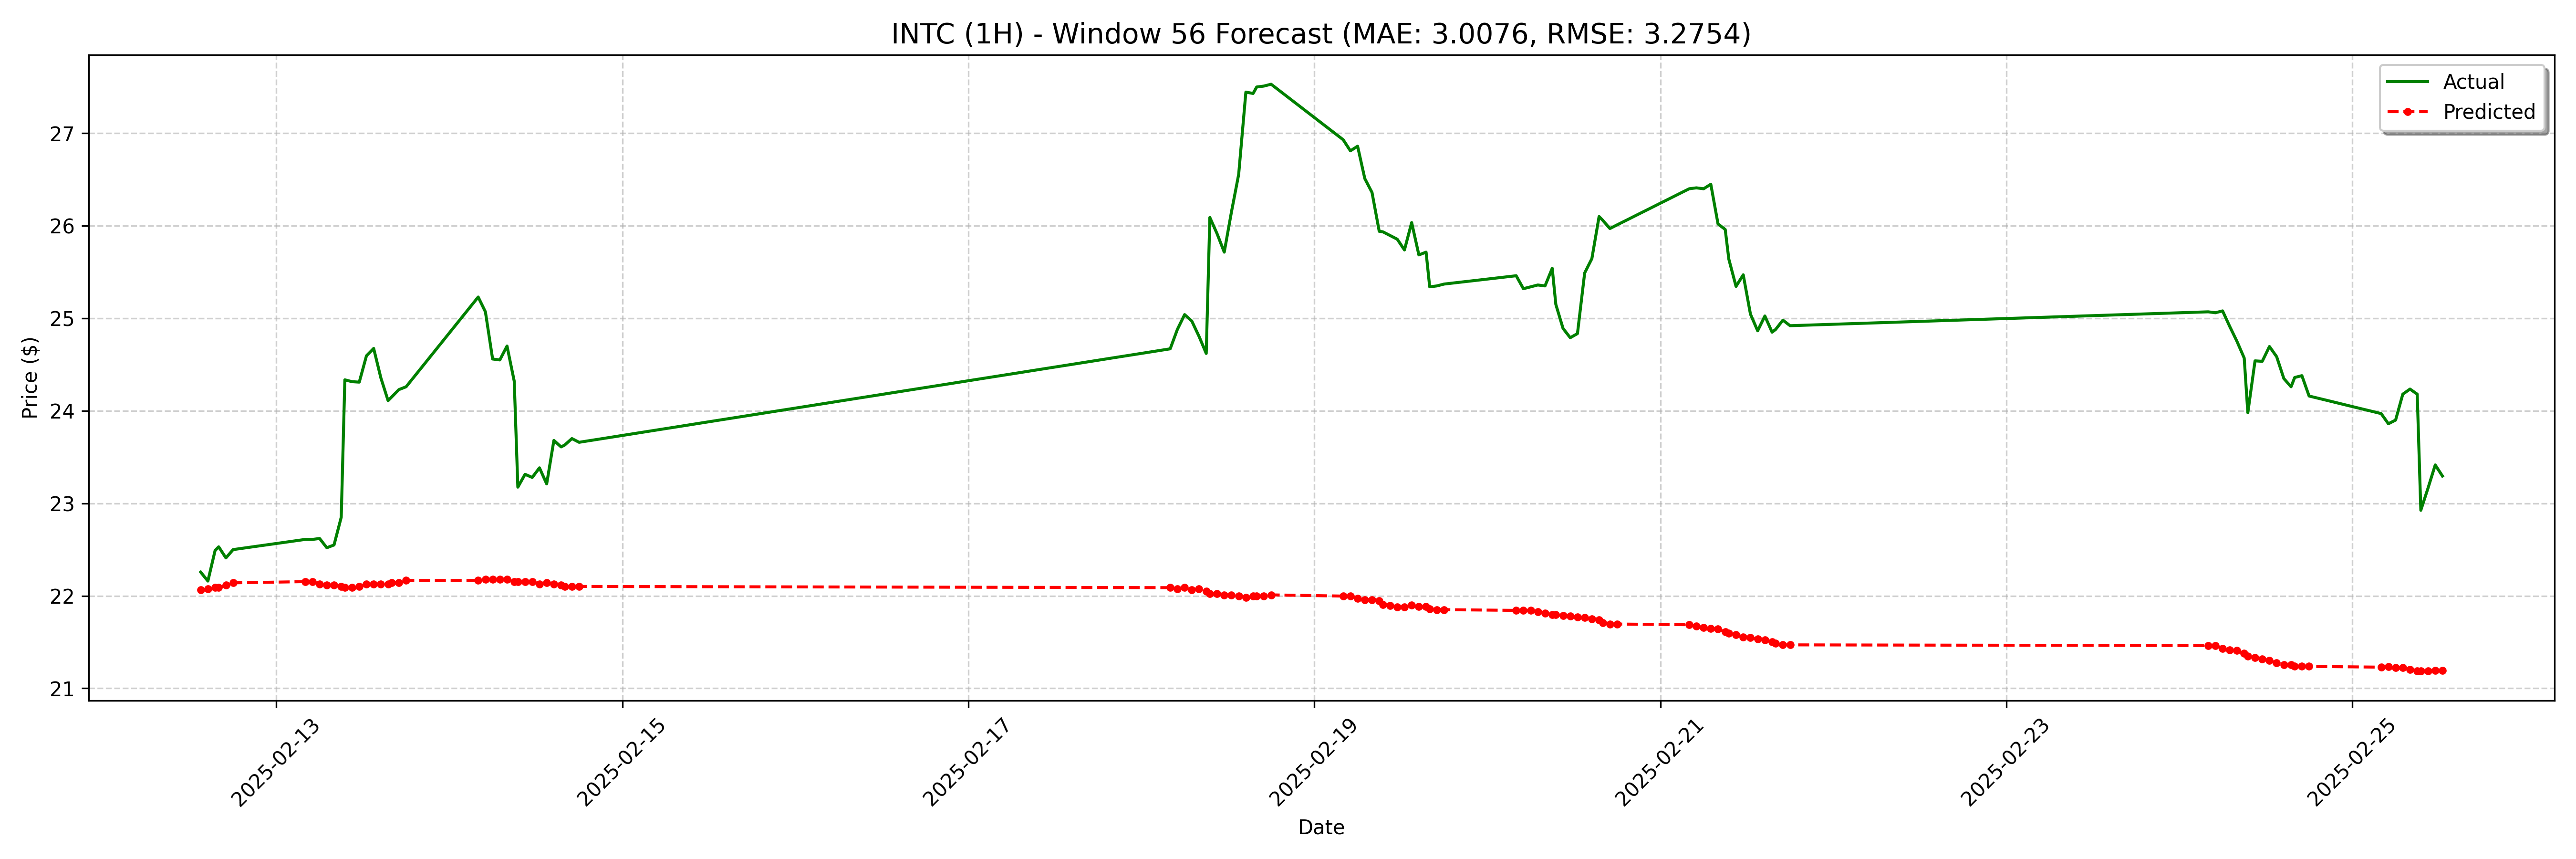

Values plotted in this chart, from the file beside it:
date, actual, forecast
2025-02-12 13:30:00-05:00, 22.26, 22.06
2025-02-12 14:30:00-05:00, 22.16, 22.08
2025-02-12 15:30:00-05:00, 22.49, 22.09
2025-02-12 16:00:00-05:00, 22.53, 22.09
2025-02-12 17:00:00-05:00, 22.41, 22.11
2025-02-12 18:00:00-05:00, 22.5, 22.14
2025-02-13 04:00:00-05:00, 22.61, 22.15
2025-02-13 05:00:00-05:00, 22.61, 22.15
2025-02-13 06:00:00-05:00, 22.62, 22.13
2025-02-13 07:00:00-05:00, 22.52, 22.11
2025-02-13 08:00:00-05:00, 22.55, 22.11
2025-02-13 09:00:00-05:00, 22.85, 22.1
2025-02-13 09:30:00-05:00, 24.34, 22.09
2025-02-13 10:30:00-05:00, 24.32, 22.09
2025-02-13 11:30:00-05:00, 24.31, 22.1
2025-02-13 12:30:00-05:00, 24.59, 22.13
2025-02-13 13:30:00-05:00, 24.67, 22.13
2025-02-13 14:30:00-05:00, 24.36, 22.13
2025-02-13 15:30:00-05:00, 24.11, 22.13
2025-02-13 16:00:00-05:00, 24.15, 22.14
2025-02-13 17:00:00-05:00, 24.23, 22.14
2025-02-13 18:00:00-05:00, 24.26, 22.17
2025-02-14 04:00:00-05:00, 25.23, 22.17
2025-02-14 05:00:00-05:00, 25.07, 22.18
2025-02-14 06:00:00-05:00, 24.56, 22.18
2025-02-14 07:00:00-05:00, 24.55, 22.18
2025-02-14 08:00:00-05:00, 24.7, 22.18
2025-02-14 09:00:00-05:00, 24.32, 22.15
2025-02-14 09:30:00-05:00, 23.18, 22.15
2025-02-14 10:30:00-05:00, 23.31, 22.15
2025-02-14 11:30:00-05:00, 23.28, 22.15
2025-02-14 12:30:00-05:00, 23.38, 22.13
2025-02-14 13:30:00-05:00, 23.21, 22.14
2025-02-14 14:30:00-05:00, 23.68, 22.13
2025-02-14 15:30:00-05:00, 23.61, 22.11
2025-02-14 16:00:00-05:00, 23.63, 22.1
2025-02-14 17:00:00-05:00, 23.7, 22.1
2025-02-14 18:00:00-05:00, 23.66, 22.1
2025-02-18 04:00:00-05:00, 24.67, 22.09
2025-02-18 05:00:00-05:00, 24.88, 22.08
2025-02-18 06:00:00-05:00, 25.04, 22.09
2025-02-18 07:00:00-05:00, 24.97, 22.06
2025-02-18 08:00:00-05:00, 24.8, 22.08
2025-02-18 09:00:00-05:00, 24.62, 22.05
2025-02-18 09:30:00-05:00, 26.09, 22.02
2025-02-18 10:30:00-05:00, 25.91, 22.02
2025-02-18 11:30:00-05:00, 25.71, 22.01
2025-02-18 12:30:00-05:00, 26.15, 22.01
2025-02-18 13:30:00-05:00, 26.55, 22
2025-02-18 14:30:00-05:00, 27.45, 21.98
2025-02-18 15:30:00-05:00, 27.43, 22
2025-02-18 16:00:00-05:00, 27.5, 22
2025-02-18 17:00:00-05:00, 27.51, 22
2025-02-18 18:00:00-05:00, 27.53, 22.01
2025-02-19 04:00:00-05:00, 26.93, 22
2025-02-19 05:00:00-05:00, 26.81, 22
2025-02-19 06:00:00-05:00, 26.86, 21.97
2025-02-19 07:00:00-05:00, 26.51, 21.96
2025-02-19 08:00:00-05:00, 26.36, 21.96
2025-02-19 09:00:00-05:00, 25.94, 21.95
... 68 more rows
